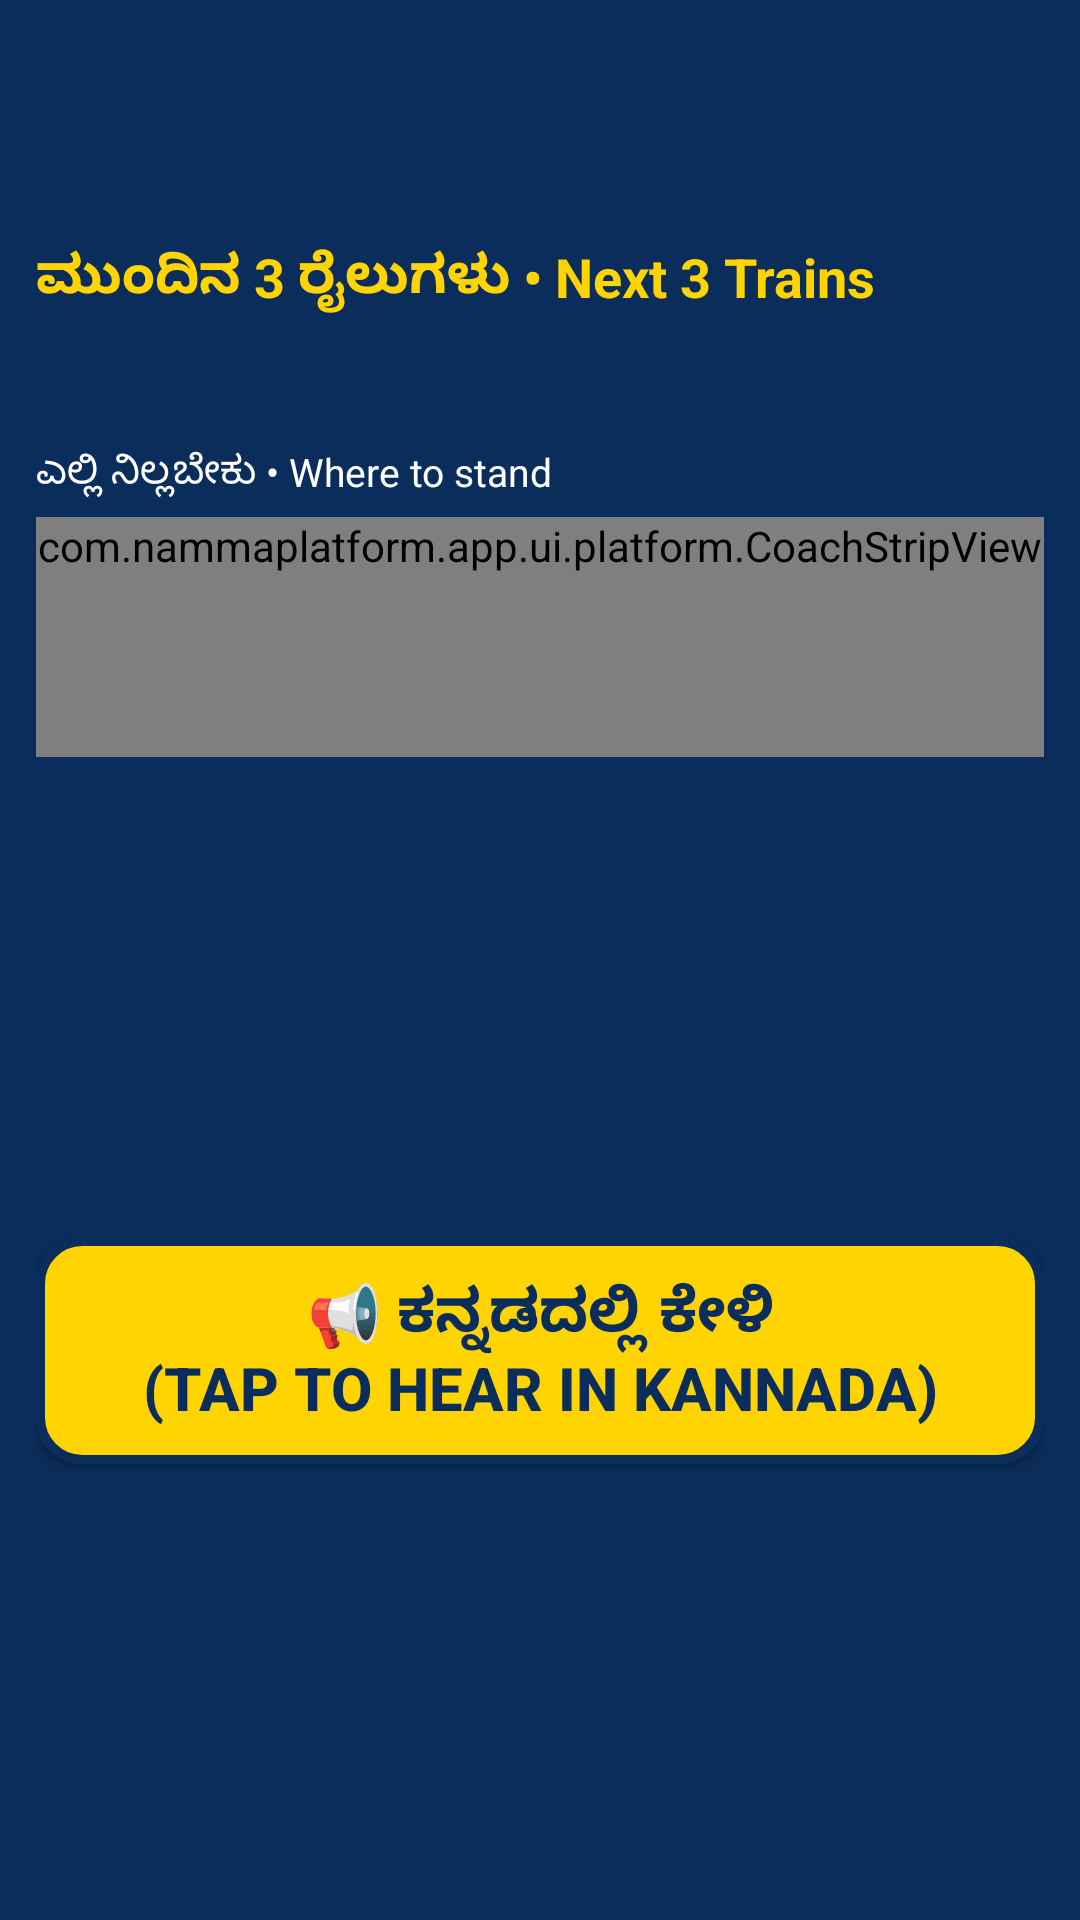

Layout XML and referenced resources for this Android screen:
<!-- AndroidManifest.xml: application theme Theme.NammaPlatform -->
<!-- res/layout/activity_platform.xml -->
<?xml version="1.0" encoding="utf-8"?>
<androidx.constraintlayout.widget.ConstraintLayout
    xmlns:android="http://schemas.android.com/apk/res/android"
    xmlns:tools="http://schemas.android.com/tools"
    xmlns:app="http://schemas.android.com/apk/res-auto"
    android:layout_width="match_parent"
    android:layout_height="match_parent"
    android:background="@color/brand_blue_dark"
    android:padding="12dp">

    
    <TextView
        android:id="@+id/tvStationKn"
        android:layout_width="0dp"
        android:layout_height="wrap_content"
        android:textColor="@color/brand_yellow"
        android:textSize="26sp"
        android:textStyle="bold"
        tools:text="ಮೈಸೂರು ಜಂಕ್ಷನ್"
        app:layout_constraintTop_toTopOf="parent"
        app:layout_constraintStart_toStartOf="parent"
        app:layout_constraintEnd_toEndOf="parent" />

    <TextView
        android:id="@+id/tvStationEn"
        android:layout_width="0dp"
        android:layout_height="wrap_content"
        android:textColor="@color/white"
        android:textSize="14sp"
        tools:text="Mysuru Junction"
        app:layout_constraintTop_toBottomOf="@id/tvStationKn"
        app:layout_constraintStart_toStartOf="parent"
        app:layout_constraintEnd_toEndOf="parent" />

    
    <TextView
        android:id="@+id/tvNextTrainsLabel"
        android:layout_width="0dp"
        android:layout_height="wrap_content"
        android:layout_marginTop="14dp"
        android:text="@string/label_next_trains"
        android:textColor="@color/brand_yellow"
        android:textSize="18sp"
        android:textStyle="bold"
        app:layout_constraintTop_toBottomOf="@id/tvStationEn"
        app:layout_constraintStart_toStartOf="parent"
        app:layout_constraintEnd_toEndOf="parent" />

    
    <androidx.recyclerview.widget.RecyclerView
        android:id="@+id/rvTrains"
        android:layout_width="0dp"
        android:layout_height="wrap_content"
        android:layout_marginTop="6dp"
        android:nestedScrollingEnabled="false"
        app:layout_constraintTop_toBottomOf="@id/tvNextTrainsLabel"
        app:layout_constraintStart_toStartOf="parent"
        app:layout_constraintEnd_toEndOf="parent"
        tools:itemCount="3" />

    <TextView
        android:id="@+id/tvEmpty"
        android:layout_width="0dp"
        android:layout_height="wrap_content"
        android:gravity="center"
        android:padding="16dp"
        android:text="@string/msg_no_trains"
        android:textColor="@color/white"
        android:textSize="16sp"
        android:visibility="gone"
        app:layout_constraintTop_toTopOf="@id/rvTrains"
        app:layout_constraintStart_toStartOf="parent"
        app:layout_constraintEnd_toEndOf="parent" />

    
    <TextView
        android:id="@+id/tvSelectedTrain"
        android:layout_width="0dp"
        android:layout_height="wrap_content"
        android:layout_marginTop="14dp"
        android:textColor="@color/brand_yellow"
        android:textSize="16sp"
        android:textStyle="bold"
        tools:text="ಕಾವೇರಿ ಎಕ್ಸ್‌ಪ್ರೆಸ್ — ಪ್ಲಾಟ್‌ಫಾರ್ಮ್ 2"
        app:layout_constraintTop_toBottomOf="@id/rvTrains"
        app:layout_constraintStart_toStartOf="parent"
        app:layout_constraintEnd_toEndOf="parent" />

    <TextView
        android:id="@+id/tvCoachHint"
        android:layout_width="0dp"
        android:layout_height="wrap_content"
        android:layout_marginTop="2dp"
        android:text="@string/hint_coach_strip"
        android:textColor="@color/white"
        android:textSize="13sp"
        app:layout_constraintTop_toBottomOf="@id/tvSelectedTrain"
        app:layout_constraintStart_toStartOf="parent"
        app:layout_constraintEnd_toEndOf="parent" />

    
    <com.nammaplatform.app.ui.platform.CoachStripView
        android:id="@+id/coachStrip"
        android:layout_width="0dp"
        android:layout_height="wrap_content"
        android:layout_marginTop="6dp"
        android:background="@color/brand_blue"
        android:minHeight="80dp"
        app:layout_constraintTop_toBottomOf="@id/tvCoachHint"
        app:layout_constraintStart_toStartOf="parent"
        app:layout_constraintEnd_toEndOf="parent" />

    
    <Button
        android:id="@+id/btnHelp"
        android:layout_width="0dp"
        android:layout_height="wrap_content"
        android:layout_marginTop="20dp"
        android:background="@drawable/bg_button_yellow"
        android:minHeight="64dp"
        android:padding="12dp"
        android:text="@string/btn_help_speak"
        android:textColor="@color/brand_blue_dark"
        android:textSize="20sp"
        android:textStyle="bold"
        app:layout_constraintTop_toBottomOf="@id/coachStrip"
        app:layout_constraintStart_toStartOf="parent"
        app:layout_constraintEnd_toEndOf="parent"
        app:layout_constraintBottom_toBottomOf="parent" />

</androidx.constraintlayout.widget.ConstraintLayout>
<!-- resources referenced by this layout -->
<resources>
  <color name="brand_blue">#163E7A</color>
  <color name="brand_blue_dark">#0B2D5B</color>
  <color name="brand_yellow">#FFD400</color>
  <color name="white">#FFFFFFFF</color>
  <!-- drawable bg_button_yellow (drawable) -->
  <?xml version="1.0" encoding="utf-8"?>
  <selector xmlns:android="http://schemas.android.com/apk/res/android">
      <item android:state_pressed="true">
          <shape android:shape="rectangle">
              <solid android:color="@color/brand_yellow_pressed" />
              <stroke android:width="3dp" android:color="@color/brand_blue_dark" />
              <corners android:radius="14dp" />
          </shape>
      </item>
      <item>
          <shape android:shape="rectangle">
              <solid android:color="@color/brand_yellow" />
              <stroke android:width="3dp" android:color="@color/brand_blue_dark" />
              <corners android:radius="14dp" />
          </shape>
      </item>
  </selector>
  <string name="btn_help_speak">📢  ಕನ್ನಡದಲ್ಲಿ ಕೇಳಿ\n(Tap to hear in Kannada)</string>
  <string name="hint_coach_strip">ಎಲ್ಲಿ ನಿಲ್ಲಬೇಕು  •  Where to stand</string>
  <string name="label_next_trains">ಮುಂದಿನ 3 ರೈಲುಗಳು  •  Next 3 Trains</string>
  <string name="msg_no_trains">ಇಂದು ಇನ್ನೂ ಯಾವುದೇ ರೈಲು ಇಲ್ಲ.\nNo more trains today.</string>
  <style name="Theme.NammaPlatform" parent="Theme.MaterialComponents.DayNight.NoActionBar">
          
          <item name="colorPrimary">@color/brand_blue_dark</item>
          <item name="colorPrimaryVariant">@color/brand_blue</item>
          <item name="colorOnPrimary">@color/brand_yellow</item>
  
          
          <item name="colorSecondary">@color/brand_yellow</item>
          <item name="colorSecondaryVariant">@color/brand_yellow_pressed</item>
          <item name="colorOnSecondary">@color/brand_blue_dark</item>
  
          
          <item name="android:statusBarColor" tools:targetApi="l">@color/brand_blue_dark</item>
          <item name="android:windowLightStatusBar" tools:targetApi="m">false</item>
  
          
          <item name="android:windowBackground">@color/brand_blue_dark</item>
      </style>
  <color name="brand_yellow_pressed">#E6BE00</color>
</resources>
